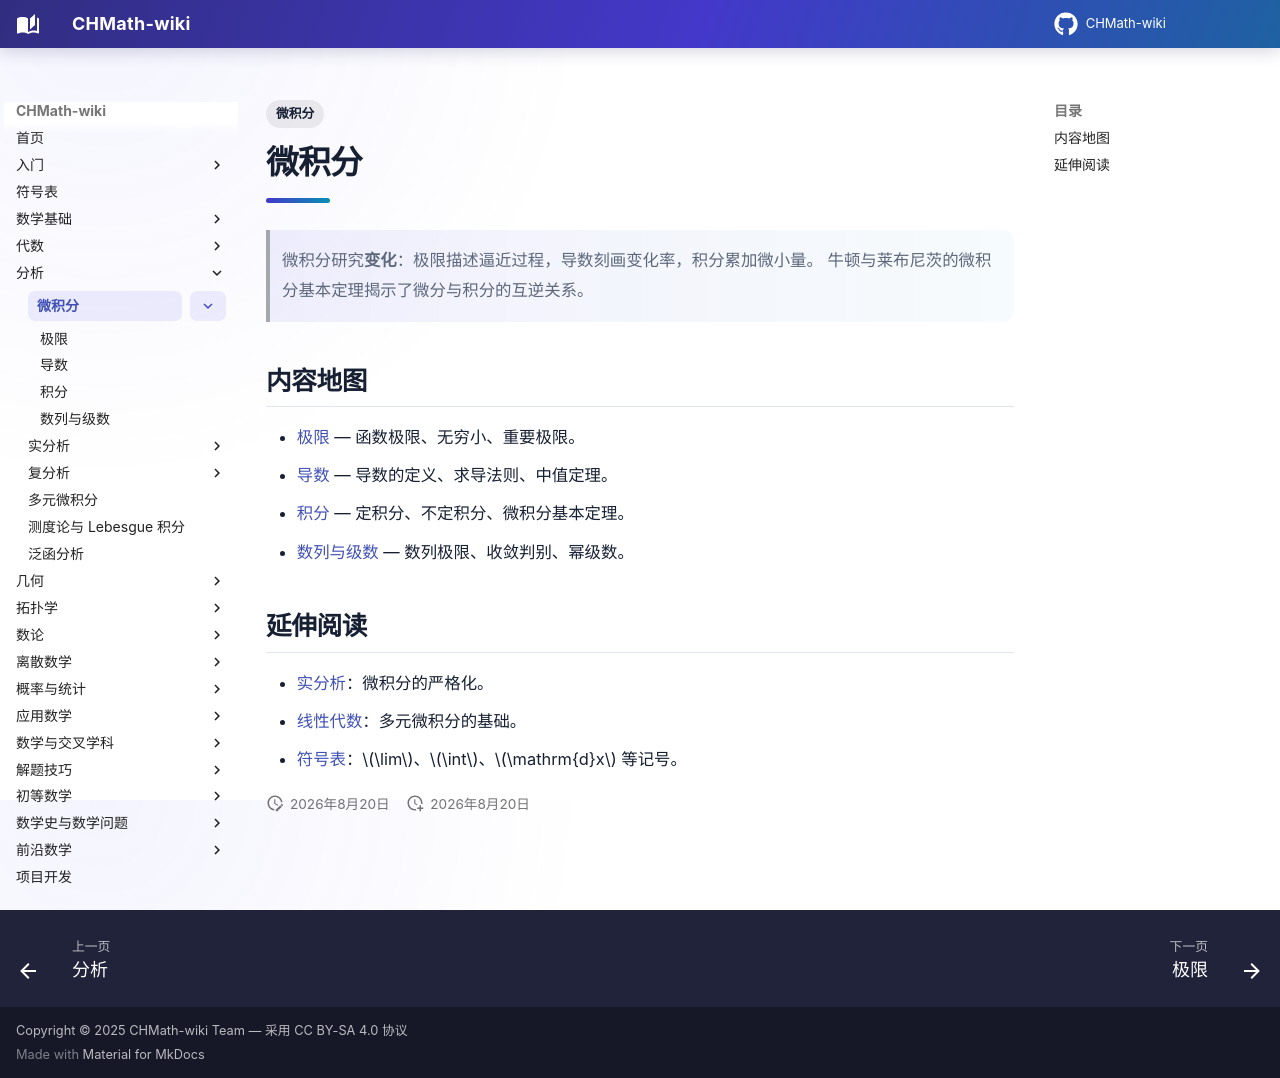

repository: FinParker/CHMath-wiki · page: analysis/calculus/index.html · generator: mkdocs

---
title: 微积分
tags:
  - 微积分
---

# 微积分

> 微积分研究**变化**：极限描述逼近过程，导数刻画变化率，积分累加微小量。
> 牛顿与莱布尼茨的微积分基本定理揭示了微分与积分的互逆关系。

## 内容地图

- [极限](limits.md) — 函数极限、无穷小、重要极限。
- [导数](derivatives.md) — 导数的定义、求导法则、中值定理。
- [积分](integrals.md) — 定积分、不定积分、微积分基本定理。
- [数列与级数](sequences_series.md) — 数列极限、收敛判别、幂级数。

## 延伸阅读

- [实分析](../real/index.md)：微积分的严格化。
- [线性代数](../../algebra/linear/index.md)：多元微积分的基础。
- [符号表](../../notation/index.md)：$\lim$、$\int$、$\mathrm{d}x$ 等记号。
